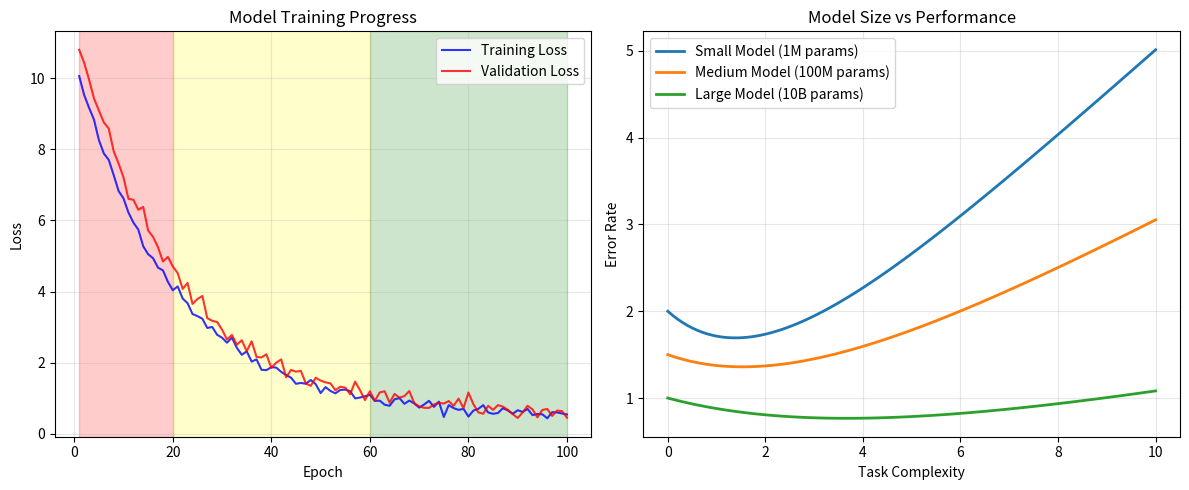

Write the Python code that produced this figure.
# Setup: Import libraries for our two-phase exploration
import random
from collections import Counter, defaultdict
from typing import List, Dict, Tuple

print("🚀 Day 2 Environment Ready!")
print("Today we'll explore: Training Phase vs Generation Phase")

def training_phase_simulation(training_texts: List[str]) -> Dict[str, Dict[str, int]]:
    """
    Simulates the training phase: learning patterns from data.
    This is when the AI builds its internal knowledge.
    """
    print("🔄 TRAINING PHASE: Learning patterns from data...")

    # Simple pattern learning: word sequences (bigrams)
    word_patterns = defaultdict(Counter)

    for text in training_texts:
        words = text.lower().split()
        # Learn what word typically follows each word
        for i in range(len(words) - 1):
            current_word = words[i]
            next_word = words[i + 1]
            word_patterns[current_word][next_word] += 1

    print(f"   📊 Processed {len(training_texts)} training examples")
    print(f"   🧠 Learned patterns for {len(word_patterns)} words")

    return dict(word_patterns)


# Training data examples
training_data = [
    "the cat sat on the mat",
    "the dog ran in the park",
    "the cat played with the ball",
    "the dog sat in the sun",
    "the cat ran to the tree",
    "the dog played in the yard"
]

# Execute training phase
learned_patterns = training_phase_simulation(training_data)

# Show what the AI learned
print("\n🧠 Patterns Learned During Training:")
for word, next_words in list(learned_patterns.items())[:3]:  # Show first 3
    print(f"   After '{word}', often comes: {dict(next_words)}")

print("\n💡 Key insight: Training builds internal pattern knowledge")

def generation_phase_simulation(learned_patterns: Dict, start_word: str, max_length: int = 6) -> str:
    """
    Simulates the generation phase: using learned patterns to create new text.
    This is when the AI produces new content.
    """
    print(
        f"✨ GENERATION PHASE: Creating new text starting with '{start_word}'...")

    generated_words = [start_word]
    current_word = start_word

    for step in range(max_length - 1):
        if current_word in learned_patterns:
            # Choose next word based on learned patterns
            possible_next_words = learned_patterns[current_word]
            # Weighted random choice based on training frequency
            words = list(possible_next_words.keys())
            weights = list(possible_next_words.values())

            if words:  # If we have options
                next_word = random.choices(words, weights=weights)[0]
                generated_words.append(next_word)
                current_word = next_word
                print(
                    f"   Step {step + 1}: '{current_word}' (based on learned patterns)")
            else:
                break
        else:
            print(
                f"   Step {step + 1}: No pattern found for '{current_word}', stopping")
            break

    generated_text = ' '.join(generated_words)
    return generated_text


# Execute generation phase
generated_sentence = generation_phase_simulation(
    learned_patterns, "the", max_length=6)

print(f"\n🎉 Generated Text: '{generated_sentence}'")
print("\n💡 Key insight: Generation applies learned patterns to create new content")

def demonstrate_complete_process():
    """
    Shows the complete GenAI process: Training → Generation
    """
    print("🔄 COMPLETE GENERATIVE AI PROCESS")
    print("="*50)

    print("\n📚 PHASE 1: TRAINING (Learning from data)")
    print("   • Input: Large amounts of text data")
    print("   • Process: Find patterns, relationships, structures")
    print("   • Output: Internal knowledge representation")
    print("   • Happens: Once, during model development")
    print("   • Goal: Build understanding of language patterns")

    print("\n✨ PHASE 2: GENERATION (Using learned knowledge)")
    print("   • Input: User prompt or starting text")
    print("   • Process: Apply learned patterns to create new content")
    print("   • Output: New, original text")
    print("   • Happens: Every time you use the AI")
    print("   • Goal: Create helpful, relevant content")

    print("\n🎯 KEY INSIGHT:")
    print("   Training = Learning the rules")
    print("   Generation = Applying the rules creatively")

    # Generate a few more examples
    print("\n🎲 Multiple Generation Examples from Same Training:")
    for i in range(3):
        new_text = generation_phase_simulation(
            learned_patterns, "the", max_length=5)
        print(f"   Example {i+1}: '{new_text}'")


demonstrate_complete_process()

def analyze_phase_differences():
    """
    Analyzes the key differences between training and generation phases.
    """
    print("🤔 TRAINING vs GENERATION: Key Differences")
    print("="*55)

    differences = {
        "Data Requirements": {
            "Training": "Massive datasets (millions of examples)",
            "Generation": "Single prompt or starting text"
        },
        "Computational Cost": {
            "Training": "Extremely expensive (weeks, months)",
            "Generation": "Relatively fast (seconds, minutes)"
        },
        "Frequency": {
            "Training": "Done once by AI companies",
            "Generation": "Every time you interact with AI"
        },
        "Purpose": {
            "Training": "Learn language patterns and knowledge",
            "Generation": "Apply knowledge to create content"
        },
        "Output": {
            "Training": "Updated model parameters/weights",
            "Generation": "New text, code, or content"
        }
    }

    for aspect, phases in differences.items():
        print(f"\n📊 {aspect}:")
        print(f"   📚 Training: {phases['Training']}")
        print(f"   ✨ Generation: {phases['Generation']}")

    print("\n🎯 ANALOGY: Learning to Drive")
    print("   📚 Training = Learning traffic rules, practicing with instructor")
    print("   ✨ Generation = Actually driving to your destination")


analyze_phase_differences()

def day2_knowledge_check():
    """
    Interactive knowledge check for Day 2 concepts.
    """
    print("📋 Day 2 Knowledge Check: Training vs Generation")

    scenarios = [
        ("GPT-4 being trained on internet text",
         "Training", "Learning patterns from data"),
        ("ChatGPT answering your question", "Generation",
         "Using learned patterns to create response"),
        ("Model learning grammar rules from books",
         "Training", "Building internal knowledge"),
        ("AI writing a poem for you", "Generation",
         "Applying learned patterns creatively"),
        ("Model adjusting its parameters on data", "Training",
         "Updating internal knowledge representation")
    ]

    print("\nIdentify whether each scenario is Training or Generation:")

    for i, (scenario, correct_phase, explanation) in enumerate(scenarios, 1):
        print(f"\n{i}. Scenario: {scenario}")
        print(f"   Phase: {correct_phase}")
        print(f"   Why: {explanation}")

    print("\n🎯 If you understood all phases correctly, you've mastered Day 2!")
    return True


day2_knowledge_check()

print("📝 Day 2 Reflection Questions:")
print("\n1. Explain the difference between training and generation in your own words:")
print("   Your answer: [Write your explanation here]")

print("\n2. Why do you think training is expensive but generation is fast?")
print("   Your answer: [Write your reasoning here]")

print("\n3. Think of another analogy for training vs generation:")
print("   Your answer: [Write your analogy here]")

print("\n🎯 Tomorrow: We'll explore the KEY COMPONENTS that make GenAI systems work")
print("📖 Next guide: Day 3 - Key Components & Architecture")

# Enhanced Day 2: Deep Dive into Training vs Generation Phases
import numpy as np
import matplotlib.pyplot as plt
import pandas as pd


def simulate_training_process():
    """
    Simulates and visualizes the training process of a generative model.
    """
    print("🏋️ Training Phase Simulation")
    print("=" * 50)

    # Simulate training loss over epochs
    np.random.seed(42)
    epochs = np.arange(1, 101)

    # Create realistic training curve
    base_loss = 10 * np.exp(-epochs/20) + 0.5
    noise = np.random.normal(0, 0.1, len(epochs))
    training_loss = base_loss + noise

    # Validation loss (slightly higher, more volatile)
    val_noise = np.random.normal(0, 0.15, len(epochs))
    validation_loss = base_loss * 1.1 + val_noise

    # Create training visualization
    plt.figure(figsize=(12, 5))

    plt.subplot(1, 2, 1)
    plt.plot(epochs, training_loss, label='Training Loss',
             color='blue', alpha=0.8)
    plt.plot(epochs, validation_loss,
             label='Validation Loss', color='red', alpha=0.8)
    plt.xlabel('Epoch')
    plt.ylabel('Loss')
    plt.title('Model Training Progress')
    plt.legend()
    plt.grid(True, alpha=0.3)

    # Show learning phases
    plt.axvspan(1, 20, alpha=0.2, color='red', label='Fast Learning')
    plt.axvspan(20, 60, alpha=0.2, color='yellow', label='Steady Improvement')
    plt.axvspan(60, 100, alpha=0.2, color='green', label='Fine-tuning')

    # Model capacity vs complexity
    plt.subplot(1, 2, 2)
    complexity = np.linspace(0, 10, 100)

    # Different model sizes
    small_model = 0.5 * complexity + 2 * np.exp(-complexity/2)
    medium_model = 0.3 * complexity + 1.5 * np.exp(-complexity/3)
    large_model = 0.1 * complexity + 1 * np.exp(-complexity/4)

    plt.plot(complexity, small_model,
             label='Small Model (1M params)', linewidth=2)
    plt.plot(complexity, medium_model,
             label='Medium Model (100M params)', linewidth=2)
    plt.plot(complexity, large_model,
             label='Large Model (10B params)', linewidth=2)

    plt.xlabel('Task Complexity')
    plt.ylabel('Error Rate')
    plt.title('Model Size vs Performance')
    plt.legend()
    plt.grid(True, alpha=0.3)

    plt.tight_layout()
    plt.show()

    print("\n📊 Training Insights:")
    print(f"Final Training Loss: {training_loss[-1]:.3f}")
    print(f"Final Validation Loss: {validation_loss[-1]:.3f}")
    print(f"Training completed over {len(epochs)} epochs")

    return {
        'final_train_loss': training_loss[-1],
        'final_val_loss': validation_loss[-1],
        'epochs': len(epochs)
    }


# Run training simulation
training_results = simulate_training_process()

def simulate_generation_process():
    """
    Simulates the generation phase after training is complete.
    """
    print("\n🎨 Generation Phase Simulation")
    print("=" * 50)

    # Simulate text generation probabilities
    vocabulary = ['the', 'quick', 'brown', 'fox',
                  'jumps', 'over', 'lazy', 'dog', 'and', 'runs']

    # Simulate model predictions for next word
    def generate_next_word_probabilities(context):
        """Simulate model's probability distribution for next word."""
        np.random.seed(hash(context) % 1000)  # Deterministic based on context
        # Somewhat uniform but varied
        probs = np.random.dirichlet(np.ones(len(vocabulary)) * 2)
        return dict(zip(vocabulary, probs))

    # Example generation scenarios
    contexts = [
        "The quick",
        "The fox jumps",
        "Over the lazy"
    ]

    print("🔮 Generation Examples:")
    for context in contexts:
        print(f"\nContext: '{context}'")
        probs = generate_next_word_probabilities(context)

        # Sort by probability
        sorted_probs = sorted(probs.items(), key=lambda x: x[1], reverse=True)

        print("Top 3 predictions:")
        for i, (word, prob) in enumerate(sorted_probs[:3], 1):
            print(f"   {i}. '{word}' ({prob:.3f} or {prob*100:.1f}%)")

        # Show generation strategies
        print("\nGeneration Strategies:")

        # Greedy (always pick highest probability)
        greedy_word = sorted_probs[0][0]
        print(f"   🎯 Greedy: '{greedy_word}' (most likely)")

        # Random sampling
        words = list(probs.keys())
        probabilities = list(probs.values())
        random_word = np.random.choice(words, p=probabilities)
        print(f"   🎲 Random: '{random_word}' (sampled)")

        # Top-k sampling (k=3)
        top_3_words = [word for word, _ in sorted_probs[:3]]
        top_3_probs = [prob for _, prob in sorted_probs[:3]]
        top_3_probs = np.array(top_3_probs) / sum(top_3_probs)  # Renormalize
        topk_word = np.random.choice(top_3_words, p=top_3_probs)
        print(f"   🔝 Top-k: '{topk_word}' (from top 3)")

    return vocabulary, contexts


# Simulate generation
vocab, contexts = simulate_generation_process()